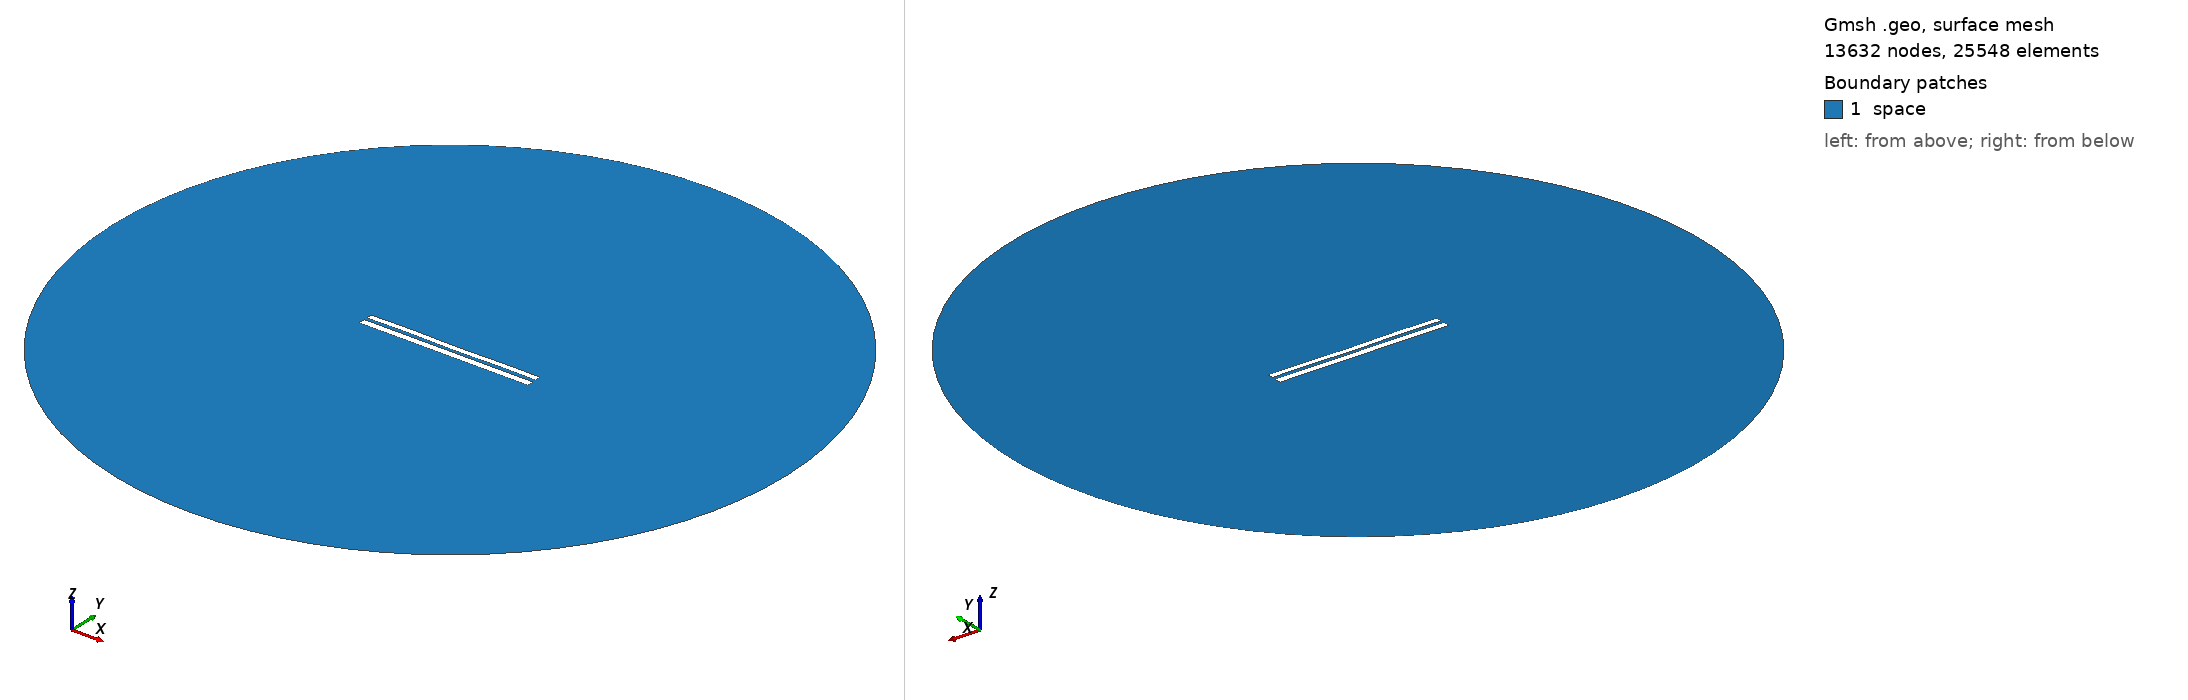

Gmsh geometry script, surface-meshed: 13632 nodes, 25548 surface elements. Boundary patches (legend numbers): 1 space. Left view from above one corner, right view from below the opposite corner. Legend entries are the model's physical surfaces. The drawing asked Gmsh for element sizes between 1% and 20% of the model's largest extent; the script's own settings can give other sizes.

=== 6820.geo (drawn) ===
//---------------------------------------
// Geometry kernel
//---------------------------------------

SetFactory("OpenCASCADE");



//---------------------------------------
// Parameters of the geometry
//---------------------------------------

// Overetch of the upper plate
overetch = 0.25;

// Distance between the plates
distance = 1.5;

// Discretization over the x axis (for the deformation)
nx = 50; 

// Length of the plate
L = 100 - overetch; 

// Number of modes
n = 4; 

// 1st mode coefficient
coeff(1) = 0.15;
beta(1) = 0.596864 * 3.1415926535 / L;

// 2nd mode coefficient
coeff(2) = 0.0;
beta(2) = 1.49418 * 3.1415926535 / L;

// 3rd mode coefficient
coeff(3) = 0.07499999999999998;
beta(3) = 2.50025 * 3.1415926535 / L;

// 4th mode coefficient
coeff(4) = 0.15;
beta(4) = 3.49999 * 3.1415926535 / L;



//---------------------------------------
// Upper plate (deformed rectangle)
//---------------------------------------

// Coordiantes of the upper plate
xmin = -50;
xmax = 50 - overetch;

// Height of the upper plate
yheight = 4 - 2 * overetch;

// Indexes of the points
UpperID[] = {};
LowerID[] = {};
LeftID[] = {};
RightID[] = {};

// Point index
p = 1;

// Horizontal edges
For i In {1:nx}
    x = xmin + (i-1)*(xmax - xmin)/(nx-1);

    y_bottom = distance / 2 + overetch;
    For j In {1:n}
        C = (Cosh(beta(j)*L) + Cos(beta(j)*L)) / (Sinh(beta(j)*L) + Sin(beta(j)*L));
        y_bottom  = y_bottom + coeff(j) * (Cosh(beta(j)*(x+50)) - Cos(beta(j)*(x+50)) - C * (Sinh(beta(j)*(x+50)) - Sin(beta(j)*(x+50))));
    EndFor

    y_top = y_bottom + yheight;

    Point(p) = {x, y_top, 0, 1.0};
    UpperID[i] = p;
    p = p + 1;

    Point(p) = {x, y_bottom, 0, 1.0};
    LowerID[i] = p;
    p = p + 1;
EndFor

// Create point lists
UpperPts[] = {}; LowerPts[] = {};
For i In {1:nx}
  UpperPts[] += {UpperID[i]};
  LowerPts[] += {LowerID[i]};
EndFor

// Build splines
Spline(1) = {UpperPts[]};
Spline(2) = {LowerPts[]};
Line(3) = {LowerPts[nx-1], UpperPts[nx-1]};
Line(4) = {LowerPts[0], UpperPts[0]};

// Build the plane surface
Curve Loop(1) = {2, 3, -1, -4};
Plane Surface(1) = {1};



//---------------------------------------
// Lower plate (rectangle)
//---------------------------------------

// Vertices
Point(1001) = {-50, -1, 0, 1.0};
Point(1002) = { 50, -1, 0, 1.0};
Point(1003) = { 50,  -5, 0, 1.0};
Point(1004) = {-50,  -5, 0, 1.0};

// Edges
Line(5) = {1001, 1002};
Line(6) = {1002, 1003};
Line(7) = {1003, 1004};
Line(8) = {1004, 1001};

// Plane surface
Line Loop(2) = {5, 6, 7, 8};
Plane Surface(2) = {2}; 



//---------------------------------------
// Outer (fictious) boundary
//---------------------------------------

// Points
Point(1005) = {0, 0, 0};       // Center
Point(1006) = {200, 0, 0};     // Start point
Point(1007) = {0, 200, 0};     // 90 degrees
Point(1008) = {-200, 0, 0};    // 180 degrees
Point(1009) = {0, -200, 0};    // 270 degrees

// Circle arcs (each needs start, center, end)
Circle(9) = {1006, 1005, 1007};
Circle(10) = {1007, 1005, 1008};
Circle(11) = {1008, 1005, 1009};
Circle(12) = {1009, 1005, 1006};

// Plane surface for the entire domain
Curve Loop(3) = {9, 10, 11, 12};
Surface(3) = {3};

// Subtract the plates from the whole domain to obtain the actual domain where we want to solve the equations
BooleanDifference{ Surface{3}; Delete; }{ Surface{1}; Surface{2}; Delete; }




//---------------------------------------
// Transfinite Lines/Curves
//---------------------------------------

// Set the number of points on the boundaries
r = 7;

// Plates
Transfinite Curve {1, 2} = 50*r Using Progression 1;
Transfinite Curve {3, 4} = 2*r Using Progression 1;
Transfinite Line {5, 7} = 50*r Using Progression 1;
Transfinite Line {6, 8} = 2*r Using Progression 1;

// Outer boundary
Transfinite Line {9, 10, 11, 12} = 20 Using Progression 1;



//---------------------------------------
// Physical groups
//---------------------------------------                

// Physical curves (boundaries)
Physical Line("force_segment", 10) = {2};
Physical Line("upper_plate", 11) = {1, 3, 4};
Physical Line("lower_plate", 12) = {5, 6, 7, 8};
Physical Line("boundary", 20) = {9, 10, 11, 12};

// Physical Surfaces
Physical Surface("space", 30) = {3};



//---------------------------------------
// 6. Generate the Mesh
//---------------------------------------

// 2D mesh generation
Mesh 2;
